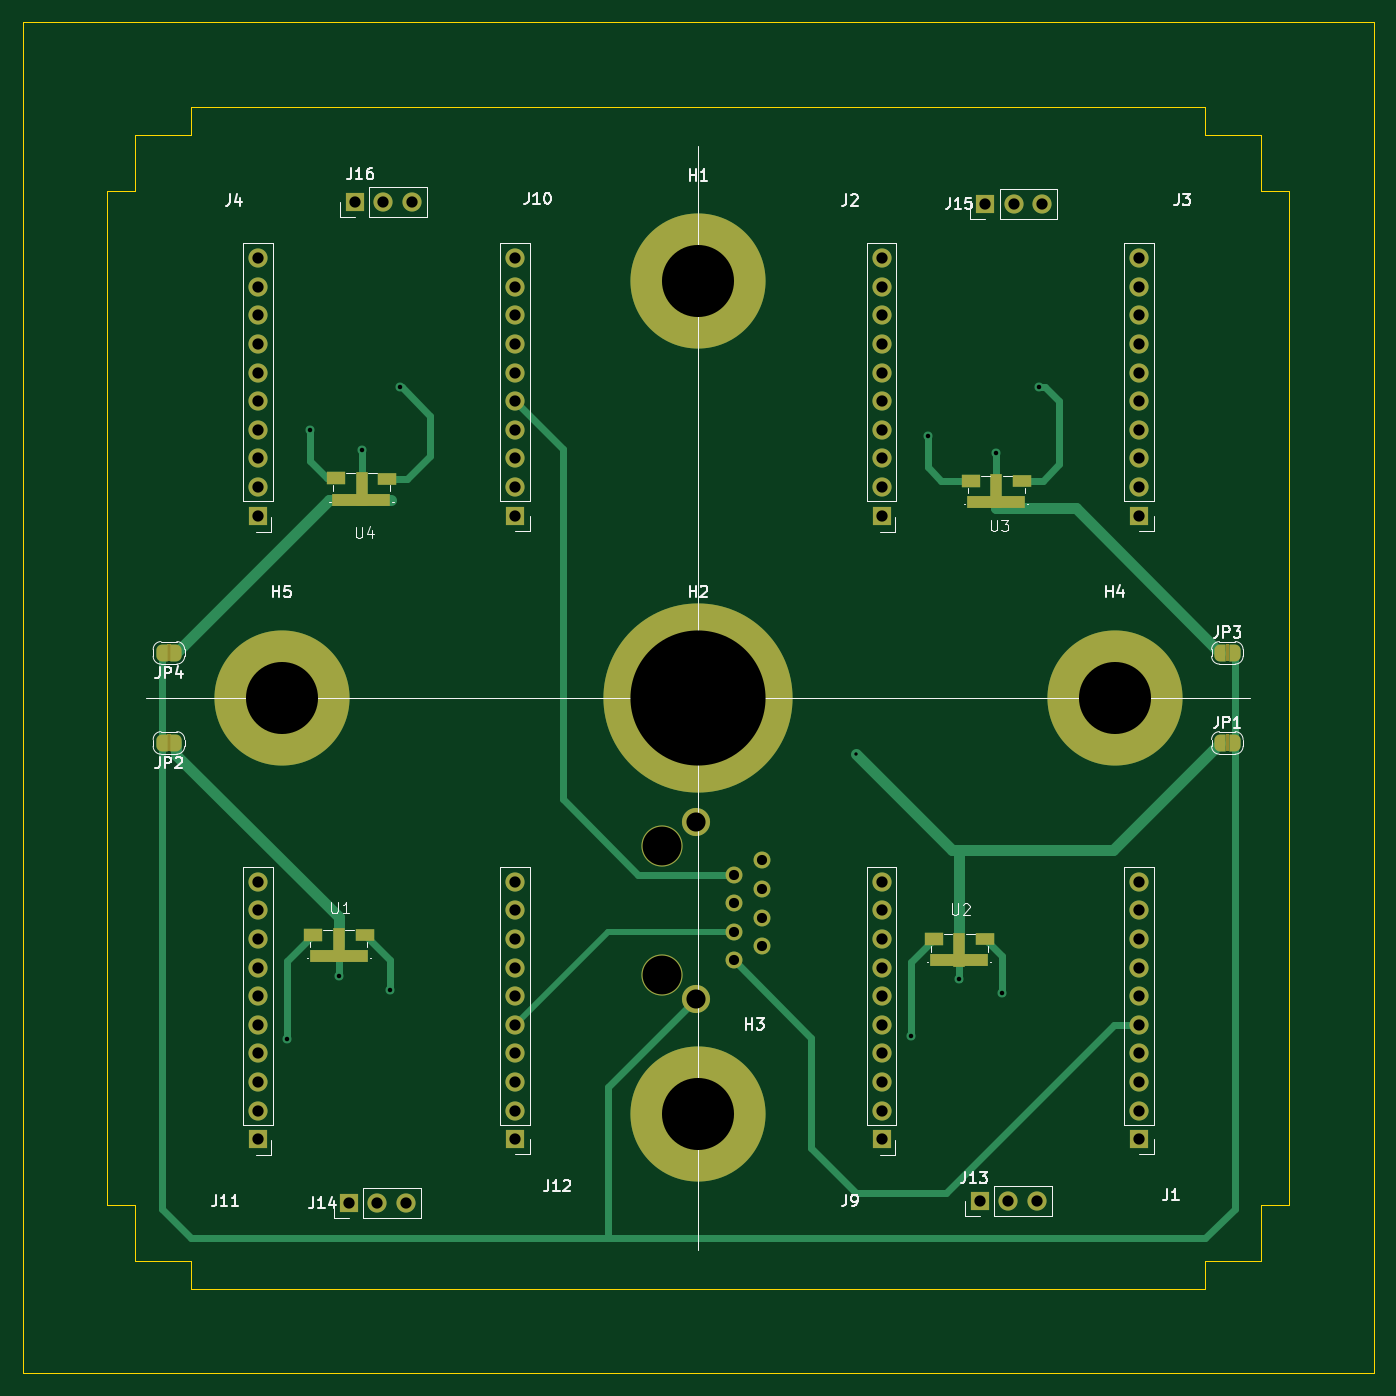
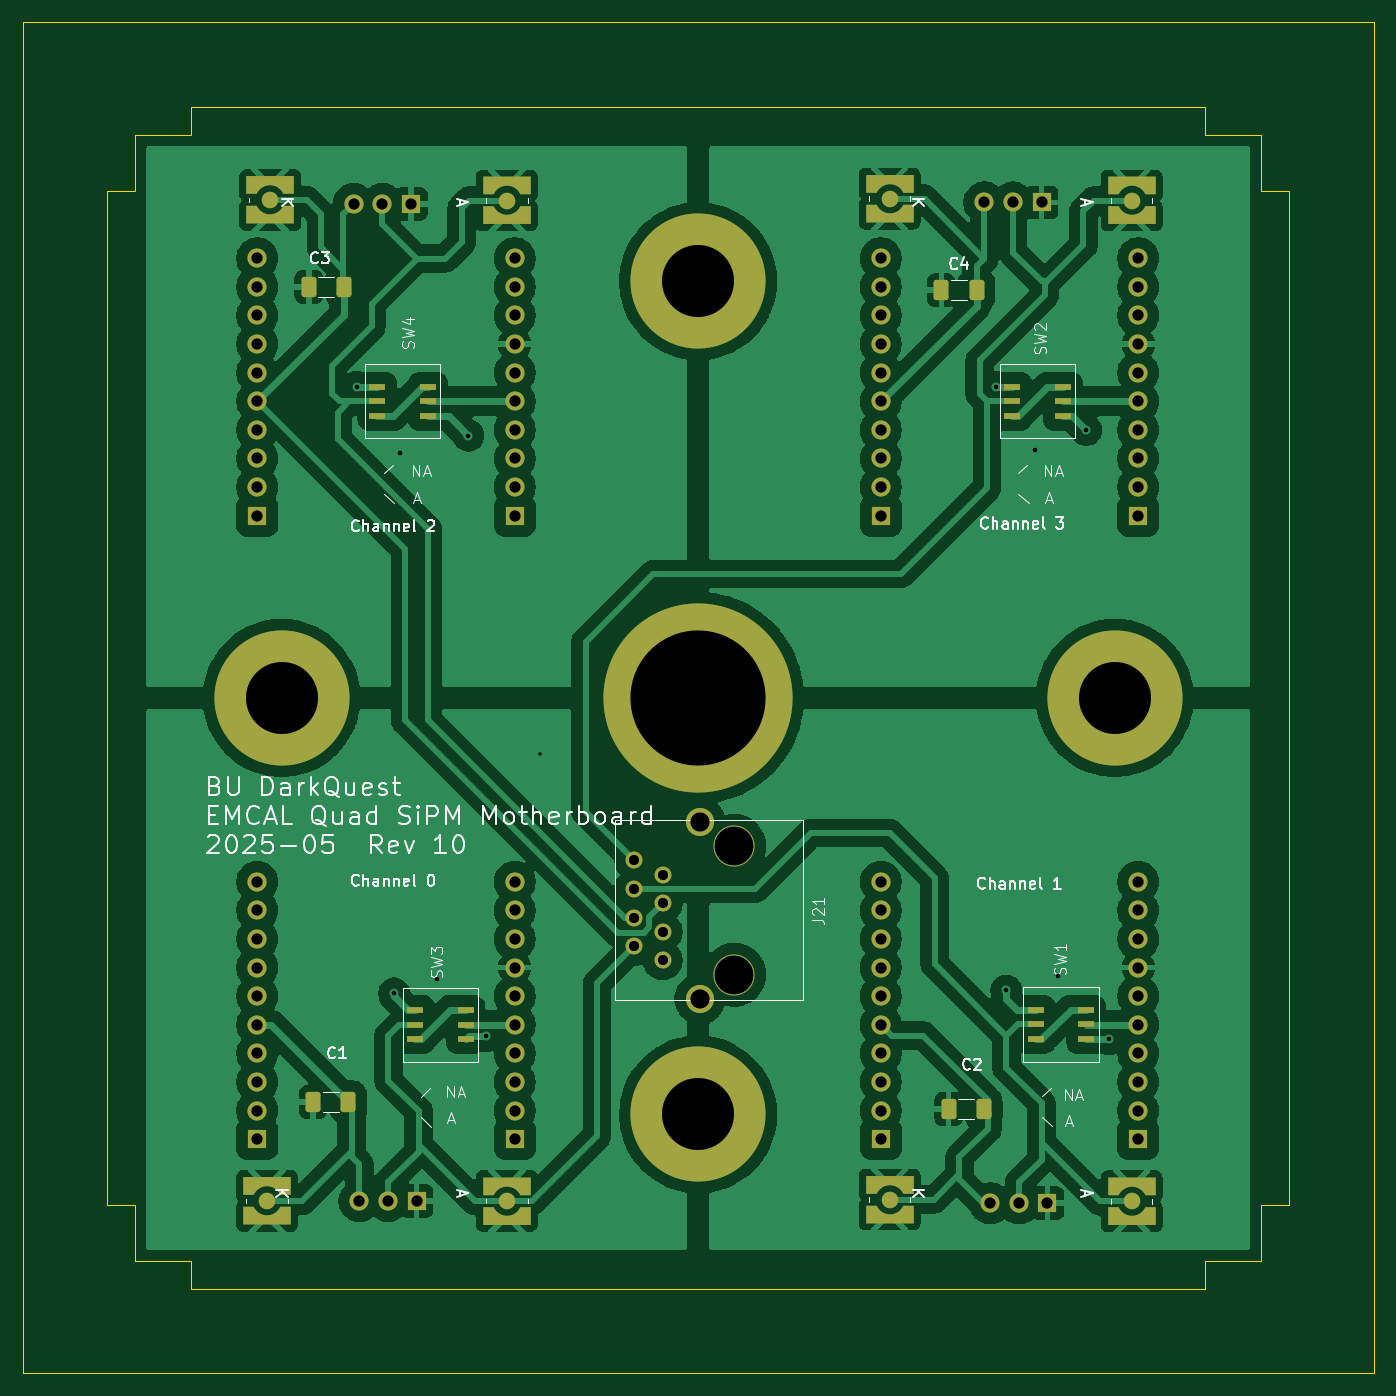
Circuit board: 10 layer files. Board 120.0 x 120.0 mm.
- bottom_copper: DarkQuest_SiPM_Motherboard-B_Cu.gbr (215456 bytes)
- bottom_mask: DarkQuest_SiPM_Motherboard-B_Mask.gbr (7691 bytes)
- bottom_silk: DarkQuest_SiPM_Motherboard-B_Silkscreen.gbr (58693 bytes)
- top_copper: DarkQuest_SiPM_Motherboard-F_Cu.gbr (12834 bytes)
- top_mask: DarkQuest_SiPM_Motherboard-F_Mask.gbr (6605 bytes)
- top_silk: DarkQuest_SiPM_Motherboard-F_Silkscreen.gbr (30339 bytes)
- outline: DarkQuest_SiPM_Motherboard-FrameEdge_Cuts.gbr (1113 bytes)
- drill: DarkQuest_SiPM_Motherboard-NPTH.drl (361 bytes)
- drill: DarkQuest_SiPM_Motherboard-PTH.drl (2596 bytes)
- paste: DarkQuest_SiPM_Motherboard-StencilEdge_Cuts.gbr (588 bytes)

=== bottom_copper: DarkQuest_SiPM_Motherboard-B_Cu.gbr (215456 bytes, source omitted) ===
=== bottom_mask: DarkQuest_SiPM_Motherboard-B_Mask.gbr (7691 bytes, source omitted) ===
=== bottom_silk: DarkQuest_SiPM_Motherboard-B_Silkscreen.gbr (58693 bytes, source omitted) ===
=== top_copper: DarkQuest_SiPM_Motherboard-F_Cu.gbr (12834 bytes, source omitted) ===
=== top_mask: DarkQuest_SiPM_Motherboard-F_Mask.gbr (6605 bytes, source omitted) ===
=== top_silk: DarkQuest_SiPM_Motherboard-F_Silkscreen.gbr (30339 bytes, source omitted) ===
=== outline: DarkQuest_SiPM_Motherboard-FrameEdge_Cuts.gbr ===
%TF.GenerationSoftware,KiCad,Pcbnew,9.0.2*%
%TF.CreationDate,2025-06-11T08:09:26-04:00*%
%TF.ProjectId,DarkQuest_SiPM_Motherboard,4461726b-5175-4657-9374-5f5369504d5f,10*%
%TF.SameCoordinates,Original*%
%TF.FileFunction,Other,User*%
%FSLAX46Y46*%
G04 Gerber Fmt 4.6, Leading zero omitted, Abs format (unit mm)*
G04 Created by KiCad (PCBNEW 9.0.2) date 2025-06-11 08:09:26*
%MOMM*%
%LPD*%
G01*
G04 APERTURE LIST*
%ADD10C,0.100000*%
G04 APERTURE END LIST*
D10*
X40000000Y-40000000D02*
X160000000Y-40000000D01*
X160000000Y-160000000D01*
X40000000Y-160000000D01*
X40000000Y-40000000D01*
X145000000Y-50000000D02*
X150000000Y-50000000D01*
X150000000Y-55000000D01*
X152500000Y-55000000D01*
X152500000Y-145000000D01*
X150000000Y-145000000D01*
X150000000Y-150000000D01*
X145000000Y-150000000D01*
X145000000Y-152500000D01*
X55000000Y-152500000D01*
X55000000Y-150000000D01*
X50000000Y-150000000D01*
X50000000Y-145000000D01*
X47500000Y-145000000D01*
X47500000Y-55000000D01*
X50000000Y-55000000D01*
X50000000Y-50000000D01*
X55000000Y-50000000D01*
X55000000Y-47500000D01*
X145000000Y-47500000D01*
X145000000Y-50000000D01*
M02*

=== drill: DarkQuest_SiPM_Motherboard-NPTH.drl ===
M48
; DRILL file {KiCad 9.0.2} date 2025-05-19T01:06:38-0400
; FORMAT={-:-/ absolute / metric / decimal}
; #@! TF.CreationDate,2025-05-19T01:06:38-04:00
; #@! TF.GenerationSoftware,Kicad,Pcbnew,9.0.2
; #@! TF.FileFunction,NonPlated,1,2,NPTH
FMAT,2
METRIC
; #@! TA.AperFunction,NonPlated,NPTH,ComponentDrill
T1C3.450
%
G90
G05
T1
X96.8Y-113.16
X96.8Y-124.59
M30

=== drill: DarkQuest_SiPM_Motherboard-PTH.drl ===
M48
; DRILL file {KiCad 9.0.2} date 2025-05-19T01:06:38-0400
; FORMAT={-:-/ absolute / metric / decimal}
; #@! TF.CreationDate,2025-05-19T01:06:38-04:00
; #@! TF.GenerationSoftware,Kicad,Pcbnew,9.0.2
; #@! TF.FileFunction,Plated,1,2,PTH
FMAT,2
METRIC
; #@! TA.AperFunction,Plated,PTH,ViaDrill
T1C0.300
; #@! TA.AperFunction,Plated,PTH,ViaDrill
T2C0.400
; #@! TA.AperFunction,Plated,PTH,ComponentDrill
T3C0.900
; #@! TA.AperFunction,Plated,PTH,ComponentDrill
T4C1.000
; #@! TA.AperFunction,Plated,PTH,ComponentDrill
T5C1.700
; #@! TA.AperFunction,Plated,PTH,ComponentDrill
T6C6.400
; #@! TA.AperFunction,Plated,PTH,ComponentDrill
T7C12.000
%
G90
G05
T1
X114.0Y-105.0
T2
X63.5Y-130.302
X65.532Y-76.2
X68.072Y-124.714
X70.104Y-77.978
X72.644Y-125.984
X73.505Y-72.39
X118.872Y-130.048
X120.396Y-76.708
X123.19Y-124.968
X126.492Y-78.232
X127.0Y-126.238
X130.302Y-72.39
T3
X103.15Y-115.7
X103.15Y-118.24
X103.15Y-120.78
X103.15Y-123.32
X105.69Y-114.43
X105.69Y-116.97
X105.69Y-119.51
X105.69Y-122.05
T4
X60.914Y-60.96
X60.914Y-63.5
X60.914Y-66.04
X60.914Y-68.58
X60.914Y-71.12
X60.914Y-73.66
X60.914Y-76.2
X60.914Y-78.74
X60.914Y-81.28
X60.914Y-83.82
X60.914Y-116.332
X60.914Y-118.872
X60.914Y-121.412
X60.914Y-123.952
X60.914Y-126.492
X60.914Y-129.032
X60.914Y-131.572
X60.914Y-134.112
X60.914Y-136.652
X60.914Y-139.192
X68.975Y-144.88
X69.5Y-56.0
X71.515Y-144.88
X72.04Y-56.0
X74.055Y-144.88
X74.58Y-56.0
X83.774Y-60.96
X83.774Y-63.5
X83.774Y-66.04
X83.774Y-68.58
X83.774Y-71.12
X83.774Y-73.66
X83.774Y-76.2
X83.774Y-78.74
X83.774Y-81.28
X83.774Y-83.82
X83.774Y-116.332
X83.774Y-118.872
X83.774Y-121.412
X83.774Y-123.952
X83.774Y-126.492
X83.774Y-129.032
X83.774Y-131.572
X83.774Y-134.112
X83.774Y-136.652
X83.774Y-139.192
X116.286Y-60.96
X116.286Y-63.5
X116.286Y-66.04
X116.286Y-68.58
X116.286Y-71.12
X116.286Y-73.66
X116.286Y-76.2
X116.286Y-78.74
X116.286Y-81.28
X116.286Y-83.82
X116.286Y-116.332
X116.286Y-118.872
X116.286Y-121.412
X116.286Y-123.952
X116.286Y-126.492
X116.286Y-129.032
X116.286Y-131.572
X116.286Y-134.112
X116.286Y-136.652
X116.286Y-139.192
X125.0Y-144.67
X125.5Y-56.12
X127.54Y-144.67
X128.04Y-56.12
X130.08Y-144.67
X130.58Y-56.12
X139.146Y-60.96
X139.146Y-63.5
X139.146Y-66.04
X139.146Y-68.58
X139.146Y-71.12
X139.146Y-73.66
X139.146Y-76.2
X139.146Y-78.74
X139.146Y-81.28
X139.146Y-83.82
X139.146Y-116.332
X139.146Y-118.872
X139.146Y-121.412
X139.146Y-123.952
X139.146Y-126.492
X139.146Y-129.032
X139.146Y-131.572
X139.146Y-134.112
X139.146Y-136.652
X139.146Y-139.192
T5
X99.85Y-111.0
X99.85Y-126.75
T6
X63.0Y-100.0
X100.0Y-63.0
X100.0Y-137.0
X137.0Y-100.0
T7
X100.0Y-100.0
M30

=== paste: DarkQuest_SiPM_Motherboard-StencilEdge_Cuts.gbr ===
%TF.GenerationSoftware,KiCad,Pcbnew,9.0.2*%
%TF.CreationDate,2025-06-11T08:09:26-04:00*%
%TF.ProjectId,DarkQuest_SiPM_Motherboard,4461726b-5175-4657-9374-5f5369504d5f,10*%
%TF.SameCoordinates,Original*%
%TF.FileFunction,Other,User*%
%FSLAX46Y46*%
G04 Gerber Fmt 4.6, Leading zero omitted, Abs format (unit mm)*
G04 Created by KiCad (PCBNEW 9.0.2) date 2025-06-11 08:09:26*
%MOMM*%
%LPD*%
G01*
G04 APERTURE LIST*
%ADD10C,0.100000*%
G04 APERTURE END LIST*
D10*
X45000000Y-45000000D02*
X155000000Y-45000000D01*
X155000000Y-155000000D01*
X45000000Y-155000000D01*
X45000000Y-45000000D01*
M02*
